Labelled photos from "data", an image-classification folder in dkristensen/UPSCS431Final. The possible labels are: nothing, sea lion.

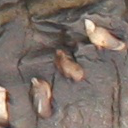
Label: sea lion

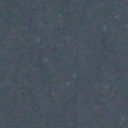
Label: nothing

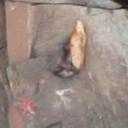
Label: sea lion

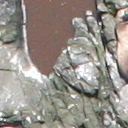
Label: nothing
